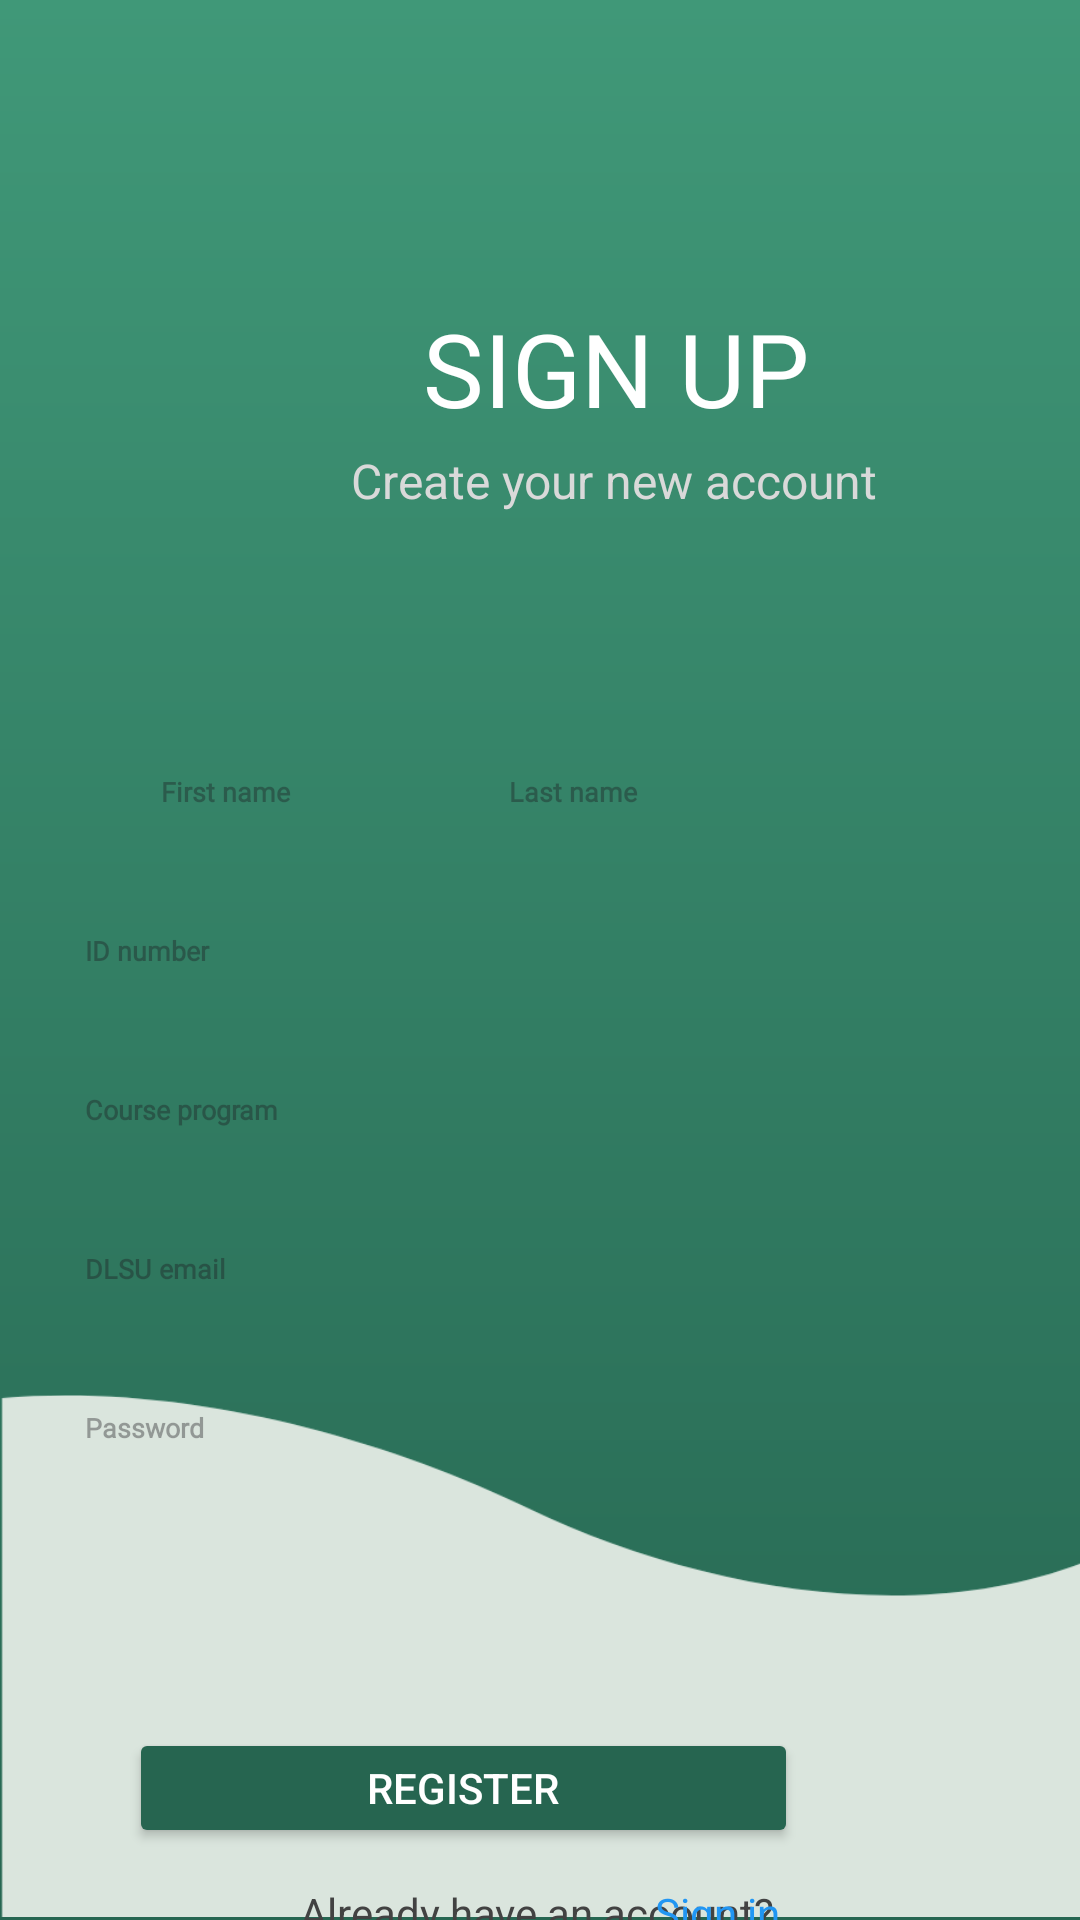

The Android layout XML behind this screen, and the referenced resources:
<!-- AndroidManifest.xml: application theme Theme.MC02MOBDEVE -->
<!-- res/layout/activity_signup_page.xml -->
<?xml version="1.0" encoding="utf-8"?>
<androidx.constraintlayout.widget.ConstraintLayout
    xmlns:android="http://schemas.android.com/apk/res/android"
    xmlns:app="http://schemas.android.com/apk/res-auto"
    xmlns:tools="http://schemas.android.com/tools"
    android:id="@+id/main"
    android:layout_width="match_parent"
    android:layout_height="match_parent"
    tools:context=".signup_page">

    <androidx.constraintlayout.widget.ConstraintLayout
        android:id="@+id/linearLayout"
        android:layout_width="match_parent"
        android:layout_height="match_parent"
        android:background="@drawable/gradient_bg"
        app:layout_constraintStart_toStartOf="parent"
        app:layout_constraintTop_toTopOf="parent">

        

        <ImageView
            android:id="@+id/signup_banner"
            android:layout_width="423dp"
            android:layout_height="176dp"
            android:contentDescription="signup_banner"
            app:layout_constraintBottom_toBottomOf="parent"
            app:layout_constraintStart_toStartOf="parent"
            app:srcCompat="@drawable/signup_banner" />

        <TextView
            android:id="@+id/signup"
            android:layout_width="wrap_content"
            android:layout_height="wrap_content"
            android:layout_marginStart="141dp"
            android:layout_marginTop="100dp"
            android:layout_marginEnd="141dp"
            android:fontFamily="@font/roboto_regular"
            android:text="SIGN UP"
            android:textColor="#FFFFFF"
            android:textSize="34sp"
            app:layout_constraintEnd_toEndOf="parent"
            app:layout_constraintHorizontal_bias="0.0"
            app:layout_constraintStart_toStartOf="parent"
            app:layout_constraintTop_toTopOf="parent" />

        <TextView
            android:id="@+id/create_account"
            android:layout_width="wrap_content"
            android:layout_height="wrap_content"
            android:layout_marginStart="117dp"
            android:layout_marginTop="4dp"
            android:layout_marginEnd="117dp"
            android:text="Create your new account"
            android:textColor="#D9D9D9"
            android:textSize="16sp"
            app:layout_constraintEnd_toEndOf="parent"
            app:layout_constraintHorizontal_bias="0.0"
            app:layout_constraintStart_toStartOf="parent"
            app:layout_constraintTop_toBottomOf="@+id/signup" />

        <EditText
            android:id="@+id/editTextfirstname"
            android:layout_width="146dp"
            android:layout_height="40dp"
            android:layout_marginStart="49dp"
            android:layout_marginTop="73dp"
            android:background="@drawable/edittext_background"
            android:ems="10"
            android:fontFamily="@font/roboto_regular"
            android:hint="  First name"
            android:inputType="text"
            android:textAppearance="@style/TextAppearance.AppCompat.Small"
            android:textColor="#000000"
            android:textSize="9sp"
            android:textStyle="bold"
            app:layout_constraintStart_toStartOf="parent"
            app:layout_constraintTop_toBottomOf="@+id/create_account" />

        <EditText
            android:id="@+id/editTextlastname"
            android:layout_width="146dp"
            android:layout_height="40dp"
            android:layout_marginTop="73dp"
            android:layout_marginEnd="49dp"
            android:background="@drawable/edittext_background"
            android:ems="10"
            android:fontFamily="@font/roboto_regular"
            android:hint="  Last name"
            android:inputType="text"
            android:textAppearance="@style/TextAppearance.AppCompat.Small"
            android:textColor="#000000"
            android:textSize="9sp"
            android:textStyle="bold"
            app:layout_constraintEnd_toEndOf="parent"
            app:layout_constraintTop_toBottomOf="@+id/create_account" />

        <EditText
            android:id="@+id/editTextidnum"
            android:layout_width="313dp"
            android:layout_height="40dp"
            android:layout_marginStart="49dp"
            android:layout_marginTop="13dp"
            android:layout_marginEnd="49dp"
            android:background="@drawable/edittext_background"
            android:ems="10"
            android:fontFamily="@font/roboto_regular"
            android:hint="  ID number"
            android:inputType="text"
            android:textAppearance="@style/TextAppearance.AppCompat.Small"
            android:textColor="#000000"
            android:textSize="9sp"
            android:textStyle="bold"
            app:layout_constraintEnd_toEndOf="parent"
            app:layout_constraintStart_toStartOf="parent"
            app:layout_constraintTop_toBottomOf="@+id/editTextfirstname" />

        <EditText
            android:id="@+id/editTextcourse"
            android:layout_width="313dp"
            android:layout_height="40dp"
            android:layout_marginStart="49dp"
            android:layout_marginTop="13dp"
            android:layout_marginEnd="49dp"
            android:background="@drawable/edittext_background"
            android:ems="10"
            android:fontFamily="@font/roboto_regular"
            android:hint="  Course program"
            android:inputType="text"
            android:textAppearance="@style/TextAppearance.AppCompat.Small"
            android:textColor="#000000"
            android:textSize="9sp"
            android:textStyle="bold"
            app:layout_constraintEnd_toEndOf="parent"
            app:layout_constraintStart_toStartOf="parent"
            app:layout_constraintTop_toBottomOf="@+id/editTextidnum" />

        <EditText
            android:id="@+id/editTextTextEmailAddress"
            android:layout_width="313dp"
            android:layout_height="40dp"
            android:layout_marginStart="49dp"
            android:layout_marginTop="13dp"
            android:layout_marginEnd="49dp"
            android:background="@drawable/edittext_background"
            android:ems="10"
            android:fontFamily="@font/roboto_regular"
            android:hint="  DLSU email"
            android:inputType="textEmailAddress"
            android:textAppearance="@style/TextAppearance.AppCompat.Body1"
            android:textColor="#000000"
            android:textSize="9sp"
            android:textStyle="bold"
            app:layout_constraintEnd_toEndOf="parent"
            app:layout_constraintStart_toStartOf="parent"
            app:layout_constraintTop_toBottomOf="@+id/editTextcourse" />

        <EditText
            android:id="@+id/editTextTextPassword"
            android:layout_width="313dp"
            android:layout_height="40dp"
            android:layout_marginStart="49dp"
            android:layout_marginTop="13dp"
            android:layout_marginEnd="49dp"
            android:background="@drawable/edittext_background"
            android:ems="10"
            android:fontFamily="@font/roboto_regular"
            android:hint="  Password"
            android:inputType="textPassword"
            android:textAppearance="@style/TextAppearance.AppCompat.Body1"
            android:textColor="#000000"
            android:textSize="9sp"
            android:textStyle="bold"
            app:layout_constraintEnd_toEndOf="parent"
            app:layout_constraintStart_toStartOf="parent"
            app:layout_constraintTop_toBottomOf="@+id/editTextTextEmailAddress" />

        <Button
            android:id="@+id/registerbtn"
            android:layout_width="223dp"
            android:layout_height="40dp"
            android:layout_marginStart="94dp"
            android:layout_marginTop="80dp"
            android:layout_marginEnd="94dp"
            android:backgroundTint="#266550"
            android:text="Register"
            android:textColor="#FFFFFF"
            app:layout_constraintEnd_toEndOf="parent"
            app:layout_constraintHorizontal_bias="1.0"
            app:layout_constraintStart_toStartOf="parent"
            app:layout_constraintTop_toBottomOf="@+id/editTextTextPassword" />

        <TextView
            android:id="@+id/already_have_account"
            android:layout_width="wrap_content"
            android:layout_height="wrap_content"
            android:layout_marginStart="100dp"
            android:layout_marginTop="12dp"
            android:text="Already have an account?"
            android:textColor="#424242"
            android:textSize="14sp"
            app:layout_constraintStart_toStartOf="parent"
            app:layout_constraintTop_toBottomOf="@+id/registerbtn" />

        <TextView
            android:id="@+id/signin"
            android:layout_width="wrap_content"
            android:layout_height="wrap_content"
            android:layout_marginTop="12dp"
            android:layout_marginEnd="100dp"
            android:text=" Sign in"
            android:textColor="#2196F3"
            android:textSize="14sp"
            app:layout_constraintEnd_toEndOf="parent"
            app:layout_constraintTop_toBottomOf="@+id/registerbtn" />

    </androidx.constraintlayout.widget.ConstraintLayout>

</androidx.constraintlayout.widget.ConstraintLayout>
<!-- resources referenced by this layout -->
<resources>
  <!-- drawable gradient_bg (drawable) -->
  <?xml version="1.0" encoding="utf-8"?>
  <shape xmlns:android="http://schemas.android.com/apk/res/android">
      <gradient
          android:angle="270"
          android:startColor="#409878"
          android:endColor="#266651"
          android:type="linear"/>
  </shape>
  <!-- drawable signup_banner: png bitmap (drawable, 9778 bytes) -->
  <style name="Theme.MC02MOBDEVE" parent="Base.Theme.MC02MOBDEVE" />
  <style name="Base.Theme.MC02MOBDEVE" parent="Theme.Material3.DayNight.NoActionBar">
          
          
      </style>
</resources>
